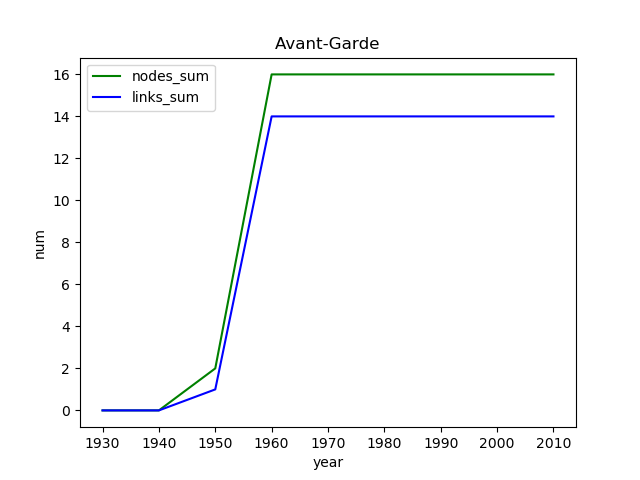

The file beside this chart, header and first rows:
, Unnamed: 0, Unnamed: 0.1, genre, year, nodes_num, links_num, nodes_sum, links_sum
0, 6, 6, Avant-Garde, 1930, 0, 0, 0, 0
1, 5, 5, Avant-Garde, 1940, 0, 0, 0, 0
2, 3, 3, Avant-Garde, 1950, 2, 1, 2, 1
3, 2, 2, Avant-Garde, 1960, 14, 13, 16, 14
4, 4, 4, Avant-Garde, 1970, 0, 0, 16, 14
5, 0, 0, Avant-Garde, 1980, 0, 0, 16, 14
6, 1, 1, Avant-Garde, 1990, 0, 0, 16, 14
7, 7, 7, Avant-Garde, 2000, 0, 0, 16, 14
8, 8, 8, Avant-Garde, 2010, 0, 0, 16, 14
